Run: headless pygame with SDL's dummy video driver; simulated clock (each Clock.tick advances the game by its frame time, no real sleeping); random seed 0; keys injected as events and as key.get_pressed() state; no mouse input.
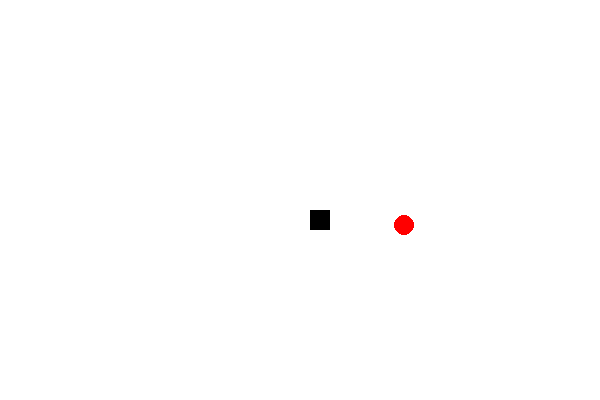
Frame 1 of 4 · flips 1–60 · no input
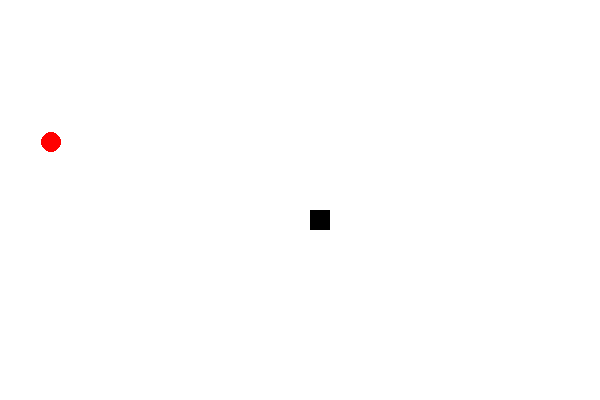
Frame 2 of 4 · flips 61–180 · tapped SPACE, RETURN · held RIGHT (→), D
Frame 3 of 4 · flips 181–300 · held DOWN (↓), S · screen unchanged from frame 2, image omitted
Frame 4 of 4 · flips 301–420 · held LEFT (←), A, UP (↑), W · screen unchanged from frame 3, image omitted

The pygame program that drew these frames:

import pygame
import time
import random
import math

#Variables
width = 600
height = 400

l_edge = 0
r_edge = width
u_edge = 0
d_edge = height

white = (255,255,255)
black = (0,0,0)
red = (255,0,0)
grey = (211,211,211)

cube_size = 20
speed = 10
snake = []


#Snake blocks class
class cube:
	def __init__(self, color):
		self.color = color
		self.corx = (width + cube_size)/2
		self.cory = (height + cube_size)/2
		self.direction = "stop"
		self.move(self.corx,self.cory)

	def move(self, corx, cory):
		self.corx = corx
		self.cory = cory
	
	def draw(self):
		pygame.draw.rect(win, self.color, (self.corx,self.cory,cube_size,cube_size))


#Food class
class create_food:
	def __init__(self, color):
		self.corx = random.randint(l_edge, r_edge - cube_size)
		self.cory = random.randint(u_edge, d_edge - cube_size)
		self.color = color

	def draw(self):
		pygame.draw.ellipse(win, self.color, (self.corx,self.cory,cube_size,cube_size))

	def jump(self):
		self.corx = random.randint(l_edge, r_edge - cube_size)
		self.cory = random.randint(u_edge, d_edge - cube_size)


#Movement
def head_move():
	for event in pygame.event.get():
		if event.type == pygame.QUIT:
			pygame.quit()
		keys = pygame.key.get_pressed()

		for key in keys:
			if keys[pygame.K_UP] and head.direction != "down":
				head.direction = "up"
			if keys[pygame.K_DOWN] and head.direction != "up":
				head.direction = "down"
			if keys[pygame.K_LEFT] and head.direction != "right":
				head.direction = "left"
			if keys[pygame.K_RIGHT] and head.direction != "left":
				head.direction = "right"

	if head.direction == "up":
		head.move(head.corx, head.cory - speed)
	if head.direction == "down":
		head.move(head.corx, head.cory + speed)
	if head.direction == "left":
		head.move(head.corx - speed, head.cory)
	if head.direction == "right":
		head.move(head.corx + speed, head.cory)

def body_move():
	for index in range(len(snake)-1,0,-1):
		snake[index].move(snake[index-1].corx, snake[index-1].cory)
	if len(snake) > 0:
		snake[0].move(head.corx, head.cory)

		
#Draw serpent
def draw_snake():
	for part in snake:
		part.draw()
	head.draw()


#Food collision
def eat():
	food.draw()
	if math.sqrt( ((food.corx - head.corx)**2)+((food.cory - head.cory)**2) ) < cube_size:
		food.jump()
		food.draw()

		part = cube(grey)
		snake.append(part)


#Collision
def reset():
	head.direction = "stop"
	time.sleep(1)
	for index in range(len(snake)):
		del snake[0]
	head.move((width + cube_size)/2, (height + cube_size)/2)

def check_collision():
	if head.corx == l_edge or head.corx == r_edge-cube_size:	
		reset()
		pass

	elif head.cory == u_edge or head.cory == d_edge-cube_size:
		reset()
		pass

	else:
		for index in range(0, len(snake)):
			if math.sqrt(((snake[index].corx - head.corx)**2)+((snake[index].cory - head.cory)**2) ) < cube_size/2:
				reset()
				break


#Game window
pygame.init()

win = pygame.display.set_mode((width, height))
pygame.display.set_caption("Serpens")
head = cube(black)
food = create_food(red)


#Game loop
run = True
while run:
	win.fill(white)
	eat()
	body_move()
	head_move()
	draw_snake()
	pygame.display.update()
	check_collision()
	time.sleep(0.02)
